Run: headless pygame with SDL's dummy video driver; simulated clock (each Clock.tick advances the game by its frame time, no real sleeping); random seed 0; keys injected as events and as key.get_pressed() state; no mouse input.
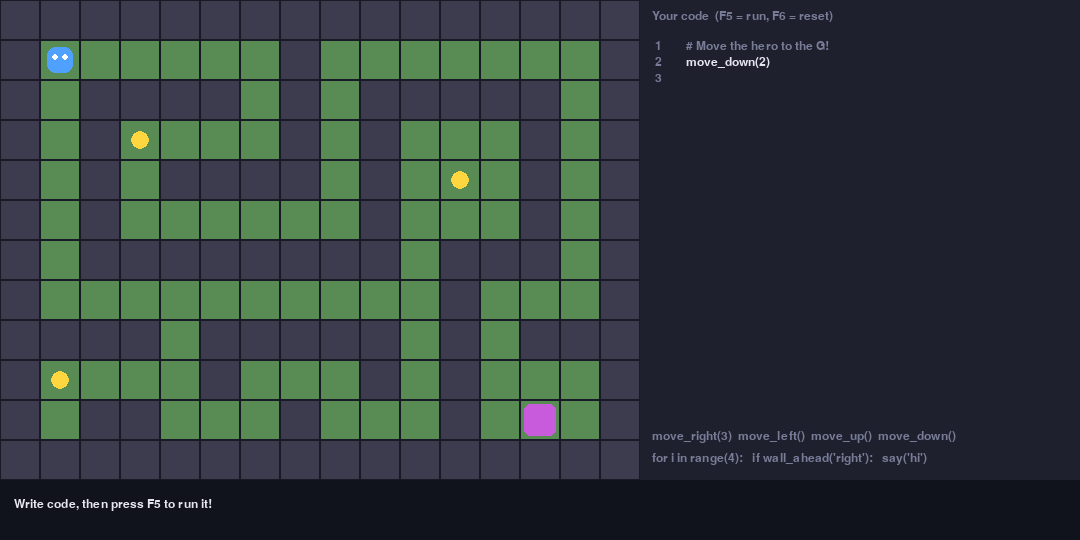
Frame 1 of 4 · flips 1–60 · no input
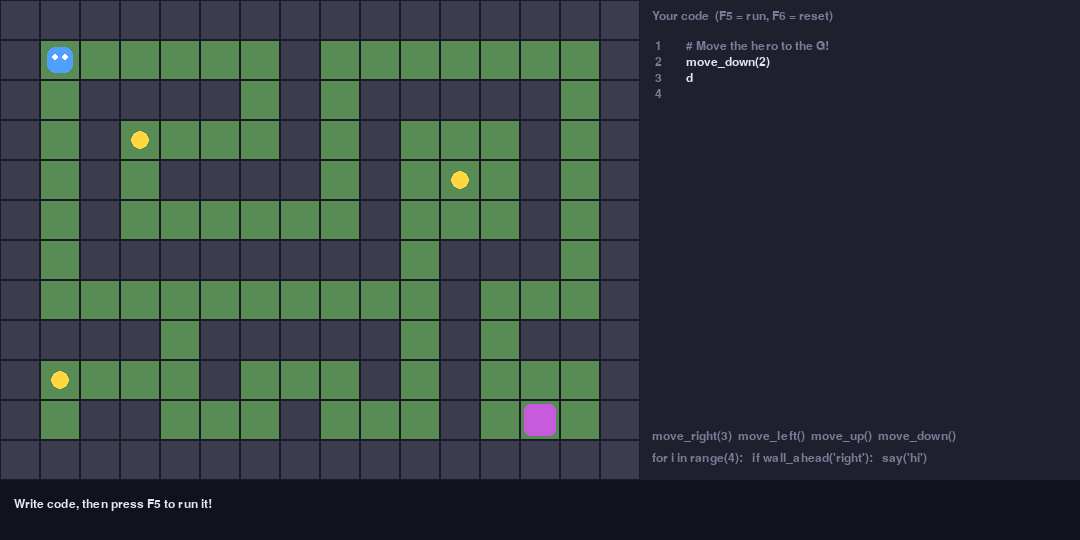
Frame 2 of 4 · flips 61–180 · tapped SPACE, RETURN · held RIGHT (→), D
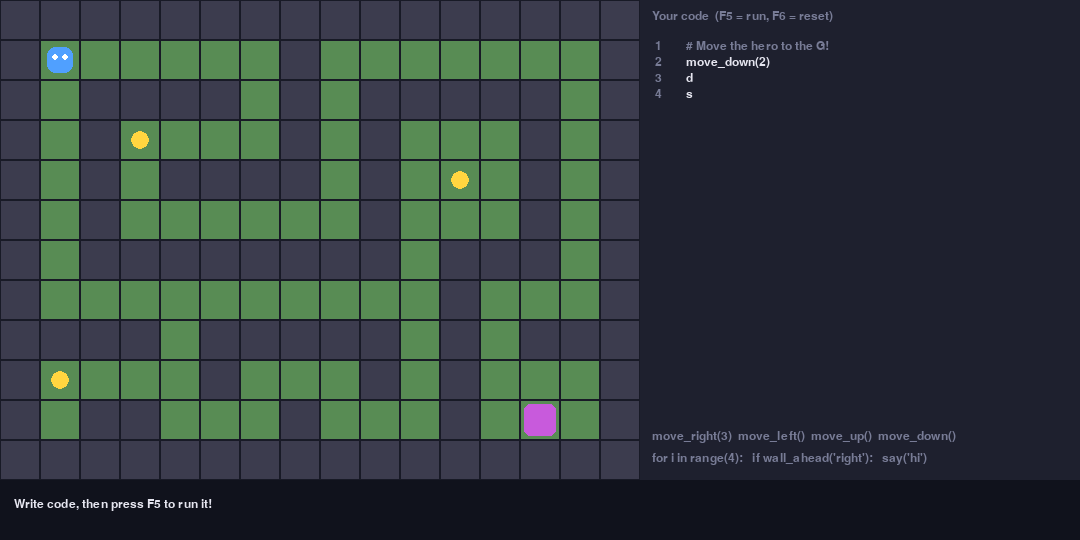
Frame 3 of 4 · flips 181–300 · held DOWN (↓), S
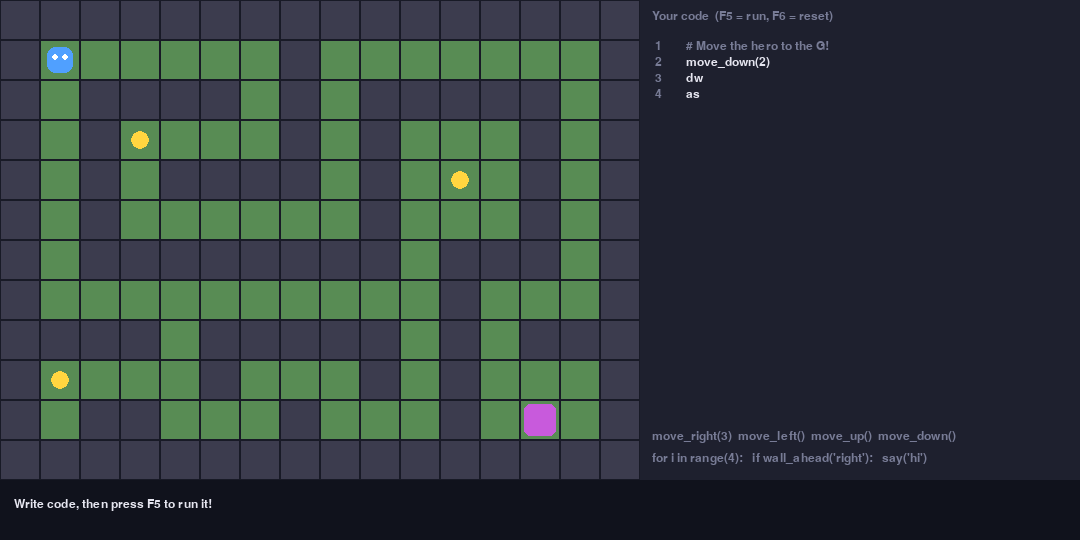
Frame 4 of 4 · flips 301–420 · held LEFT (←), A, UP (↑), W

The pygame program that drew these frames:

"""
Code Quest - a tiny 2D RPG where the player writes Python to move the hero.

Controls
  Type in the code box on the right.
  F5 or Ctrl+Enter : run your code
  F6               : reset the level

Install:  pip install pygame
Run:      python code_quest.py
"""
import sys
import pygame

TILE = 40
MAP = [
    "################",
    "#P.....#.......#",
    "#.####.#.#####.#",
    "#.#C...#.#...#.#",
    "#.#.####.#.C.#.#",
    "#.#......#...#.#",
    "#.########.###.#",
    "#..........#...#",
    "####.#####.#.###",
    "#C...#...#.#...#",
    "#.##...#...#.G.#",
    "################",
]
ROWS, COLS = len(MAP), len(MAP[0])
MAP_W, MAP_H = COLS * TILE, ROWS * TILE
PANEL_W, BAR_H = 440, 60
WIN_W, WIN_H = MAP_W + PANEL_W, MAP_H + BAR_H

MAX_ACTIONS = 500        # stop runaway loops that make tons of moves
MAX_LINES_RUN = 20000    # stop runaway loops like `while True: pass`
MAX_EDITOR_LINES = 18

STARTER_CODE = "# Move the hero to the G!\nmove_down(2)\n"

COLORS = {
    "bg": (24, 26, 38), "floor": (88, 140, 84), "wall": (60, 60, 78),
    "hero": (80, 160, 255), "coin": (255, 214, 64), "goal": (200, 90, 220),
    "panel": (30, 32, 46), "text": (230, 230, 240), "dim": (120, 124, 150),
    "ok": (110, 220, 140), "err": (255, 110, 110),
}


def find_tiles(ch):
    return [(x, y) for y, row in enumerate(MAP) for x, c in enumerate(row) if c == ch]


START = find_tiles("P")[0]
GOAL = find_tiles("G")[0]
COINS = set(find_tiles("C"))


def is_wall(x, y):
    return not (0 <= x < COLS and 0 <= y < ROWS) or MAP[y][x] == "#"


# ---------------------------------------------------------------------------
# Running the player's code
# ---------------------------------------------------------------------------
class RunResult:
    def __init__(self):
        self.events = []     # ("move", x, y) / ("bump", x, y) / ("coin", x, y) / ("say", text)
        self.error = None    # friendly error string or None


def run_player_code(source):
    """Run the kid's code against a *simulated* hero and record what happened.
    The game then plays those events back as an animation.

    NOTE: restricted builtins stop accidents, not determined hackers.
    Fine for a classroom/home game; use a subprocess sandbox if you ever
    run other people's code on a server.
    """
    result = RunResult()
    state = {"x": START[0], "y": START[1], "coins": set(COINS)}
    ev = result.events

    def check_limit():
        if len(ev) > MAX_ACTIONS:
            raise RuntimeError("Too many actions! Is a loop never ending?")

    def move(dx, dy, n=1):
        for _ in range(int(n)):
            nx, ny = state["x"] + dx, state["y"] + dy
            if is_wall(nx, ny):
                ev.append(("bump", state["x"], state["y"]))
                check_limit()
                return
            state["x"], state["y"] = nx, ny
            ev.append(("move", nx, ny))
            if (nx, ny) in state["coins"]:
                state["coins"].remove((nx, ny))
                ev.append(("coin", nx, ny))
            check_limit()

    def wall_ahead(direction):
        d = {"up": (0, -1), "down": (0, 1), "left": (-1, 0), "right": (1, 0)}
        if direction not in d:
            raise ValueError("wall_ahead needs 'up', 'down', 'left' or 'right'")
        dx, dy = d[direction]
        return is_wall(state["x"] + dx, state["y"] + dy)

    def say(*things):
        ev.append(("say", " ".join(str(t) for t in things)))
        check_limit()

    api = {
        "move_up": lambda n=1: move(0, -1, n),
        "move_down": lambda n=1: move(0, 1, n),
        "move_left": lambda n=1: move(-1, 0, n),
        "move_right": lambda n=1: move(1, 0, n),
        "wall_ahead": wall_ahead,
        "say": say,
        "print": say,
    }
    safe_builtins = {n: __builtins__[n] if isinstance(__builtins__, dict) else getattr(__builtins__, n)
                     for n in ("range", "len", "int", "str", "min", "max", "abs", "bool", "list")}
    env = {"__builtins__": safe_builtins, **api}

    count = 0

    def tracer(frame, event, arg):
        nonlocal count
        if frame.f_code.co_filename != "<hero>":
            return None
        if event == "line":
            count += 1
            if count > MAX_LINES_RUN:
                raise TimeoutError("Your code ran for too long. Is a loop never ending?")
        return tracer

    try:
        code = compile(source, "<hero>", "exec")
        sys.settrace(tracer)
        try:
            exec(code, env)
        finally:
            sys.settrace(None)
    except SyntaxError as e:
        result.error = f"Typo on line {e.lineno}: {e.msg}"
    except Exception as e:  # noqa: BLE001 - we want to show every error nicely
        tb, line = e.__traceback__, None
        while tb:
            if tb.tb_frame.f_code.co_filename == "<hero>":
                line = tb.tb_lineno
            tb = tb.tb_next
        where = f" on line {line}" if line else ""
        result.error = f"{type(e).__name__}{where}: {e}"
    return result


# ---------------------------------------------------------------------------
# Code editor widget
# ---------------------------------------------------------------------------
class Editor:
    def __init__(self, text):
        self.lines = text.split("\n")
        self.row, self.col = len(self.lines) - 1, 0

    @property
    def text(self):
        return "\n".join(self.lines)

    def handle_key(self, event):
        L, r, c = self.lines, self.row, self.col
        if event.key == pygame.K_RETURN:
            if len(L) >= MAX_EDITOR_LINES:
                return
            indent = len(L[r]) - len(L[r].lstrip(" "))
            if L[r][:c].rstrip().endswith(":"):
                indent += 4
            rest = L[r][c:]
            L[r] = L[r][:c]
            L.insert(r + 1, " " * indent + rest.lstrip(" ") if rest.strip() else " " * indent)
            self.row, self.col = r + 1, indent
        elif event.key == pygame.K_BACKSPACE:
            if c > 0:
                # delete a whole 4-space indent at once if we're in leading spaces
                n = 4 if L[r][:c].strip() == "" and c >= 4 else 1
                L[r] = L[r][:c - n] + L[r][c:]
                self.col -= n
            elif r > 0:
                self.col = len(L[r - 1])
                L[r - 1] += L[r]
                del L[r]
                self.row -= 1
        elif event.key == pygame.K_DELETE:
            if c < len(L[r]):
                L[r] = L[r][:c] + L[r][c + 1:]
            elif r < len(L) - 1:
                L[r] += L[r + 1]
                del L[r + 1]
        elif event.key == pygame.K_TAB:
            L[r] = L[r][:c] + "    " + L[r][c:]
            self.col += 4
        elif event.key == pygame.K_LEFT:
            if c > 0:
                self.col -= 1
            elif r > 0:
                self.row, self.col = r - 1, len(L[r - 1])
        elif event.key == pygame.K_RIGHT:
            if c < len(L[r]):
                self.col += 1
            elif r < len(L) - 1:
                self.row, self.col = r + 1, 0
        elif event.key == pygame.K_UP and r > 0:
            self.row -= 1
            self.col = min(c, len(L[self.row]))
        elif event.key == pygame.K_DOWN and r < len(L) - 1:
            self.row += 1
            self.col = min(c, len(L[self.row]))
        elif event.key == pygame.K_HOME:
            self.col = 0
        elif event.key == pygame.K_END:
            self.col = len(L[r])
        elif event.unicode and event.unicode.isprintable():
            L[r] = L[r][:c] + event.unicode + L[r][c:]
            self.col += 1

    def draw(self, surf, font, x0, y0, blink_on):
        lh = font.get_linesize() + 2
        for i, line in enumerate(self.lines):
            y = y0 + i * lh
            surf.blit(font.render(f"{i + 1:>2}", True, COLORS["dim"]), (x0, y))
            color = COLORS["dim"] if line.lstrip().startswith("#") else COLORS["text"]
            surf.blit(font.render(line, True, color), (x0 + 34, y))
        if blink_on:
            cw = font.size("M")[0]
            cx = x0 + 34 + self.col * cw
            cy = y0 + self.row * lh
            pygame.draw.rect(surf, COLORS["text"], (cx, cy, 2, lh - 2))


# ---------------------------------------------------------------------------
# Main game
# ---------------------------------------------------------------------------
def main():
    pygame.init()
    screen = pygame.display.set_mode((WIN_W, WIN_H))
    pygame.display.set_caption("Code Quest")
    clock = pygame.time.Clock()
    code_font = pygame.font.SysFont("consolas,menlo,dejavusansmono,monospace", 18)
    ui_font = pygame.font.SysFont("arial,helvetica,sans", 18)

    editor = Editor(STARTER_CODE)
    hero = list(START)
    coins = set(COINS)
    queue, step_timer = [], 0
    message, message_color = "Write code, then press F5 to run it!", COLORS["text"]
    collected = 0

    def reset():
        nonlocal hero, coins, queue, collected, message, message_color
        hero, coins, queue, collected = list(START), set(COINS), [], 0
        message, message_color = "Level reset. Press F5 to run your code!", COLORS["text"]

    def run():
        nonlocal hero, coins, queue, collected, message, message_color
        hero, coins, collected = list(START), set(COINS), 0
        res = run_player_code(editor.text)
        queue = list(res.events)
        if res.error:
            queue.append(("error", res.error))
        else:
            queue.append(("finish",))
        message, message_color = "Running...", COLORS["text"]

    running = True
    while running:
        dt = clock.tick(60)
        for event in pygame.event.get():
            if event.type == pygame.QUIT:
                running = False
            elif event.type == pygame.KEYDOWN:
                if event.key == pygame.K_F5 or (
                    event.key == pygame.K_RETURN and event.mod & pygame.KMOD_CTRL
                ):
                    run()
                elif event.key == pygame.K_F6:
                    reset()
                else:
                    editor.handle_key(event)

        # play back one event every 180 ms
        step_timer += dt
        if queue and step_timer >= 180:
            step_timer = 0
            ev = queue.pop(0)
            kind = ev[0]
            if kind == "move":
                hero[:] = [ev[1], ev[2]]
            elif kind == "bump":
                message, message_color = "Ouch! You bumped into a wall.", COLORS["err"]
            elif kind == "coin":
                coins.discard((ev[1], ev[2]))
                collected += 1
                message, message_color = f"Coin! ({collected}/{len(COINS)})", COLORS["coin"]
            elif kind == "say":
                message, message_color = ev[1], COLORS["text"]
            elif kind == "error":
                message, message_color = ev[1], COLORS["err"]
            elif kind == "finish":
                if tuple(hero) == GOAL:
                    message = f"LEVEL COMPLETE! You collected {collected}/{len(COINS)} coins!"
                    message_color = COLORS["ok"]
                else:
                    message = "Code finished, but you're not at the G yet. Edit and try again!"
                    message_color = COLORS["text"]

        # ---- draw ----
        screen.fill(COLORS["bg"])
        for y, row in enumerate(MAP):
            for x, ch in enumerate(row):
                rect = pygame.Rect(x * TILE, y * TILE, TILE, TILE)
                pygame.draw.rect(screen, COLORS["wall"] if ch == "#" else COLORS["floor"], rect)
                pygame.draw.rect(screen, COLORS["bg"], rect, 1)
                if ch == "G":
                    pygame.draw.rect(screen, COLORS["goal"], rect.inflate(-8, -8), border_radius=6)
        for (x, y) in coins:
            pygame.draw.circle(screen, COLORS["coin"], (x * TILE + TILE // 2, y * TILE + TILE // 2), 9)
        hx, hy = hero[0] * TILE, hero[1] * TILE
        pygame.draw.rect(screen, COLORS["hero"], (hx + 7, hy + 7, TILE - 14, TILE - 14), border_radius=8)
        pygame.draw.circle(screen, (255, 255, 255), (hx + 15, hy + 17), 3)
        pygame.draw.circle(screen, (255, 255, 255), (hx + 25, hy + 17), 3)

        # code panel
        panel = pygame.Rect(MAP_W, 0, PANEL_W, WIN_H)
        pygame.draw.rect(screen, COLORS["panel"], panel)
        screen.blit(ui_font.render("Your code  (F5 = run, F6 = reset)", True, COLORS["dim"]), (MAP_W + 12, 10))
        editor.draw(screen, code_font, MAP_W + 12, 40, (pygame.time.get_ticks() // 500) % 2 == 0)

        # help
        help_lines = ["move_right(3)  move_left()  move_up()  move_down()",
                      "for i in range(4):   if wall_ahead('right'):   say('hi')"]
        for i, t in enumerate(help_lines):
            screen.blit(ui_font.render(t, True, COLORS["dim"]), (MAP_W + 12, MAP_H - 50 + i * 22))

        # message bar
        pygame.draw.rect(screen, (16, 18, 28), (0, MAP_H, WIN_W, BAR_H))
        screen.blit(ui_font.render(message, True, message_color), (14, MAP_H + 18))

        pygame.display.flip()

    pygame.quit()


if __name__ == "__main__":
    main()
